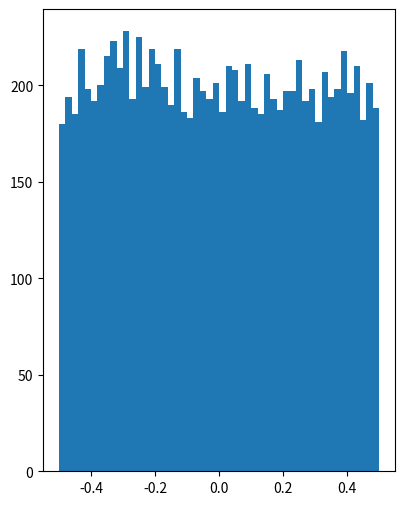

Write the Python code that produced this figure. (Note: this script raises an exception after producing the figure.)
%matplotlib inline
import numpy as np
import matplotlib.pyplot as plt

def estimate_plot_pdf_acf(x, nbins=50, acf_range=30):
    
    # compute and truncate ACF
    acf = 1/len(x) * np.correlate(x, x, mode='full')
    acf = acf[len(x)-acf_range-1:len(x)+acf_range-1]
    kappa = np.arange(-acf_range, acf_range)
    
    # plot PSD
    plt.figure(figsize = (10, 6))
    plt.subplot(121)
    plt.hist(x, nbins, normed=True)
    plt.title('Estimated PDF')
    plt.xlabel(r'$\theta$')
    plt.ylabel(r'$\hat{p}_x(\theta)$')

    # plot ACF
    plt.subplot(122)
    plt.stem(kappa, acf)
    plt.title('Estimated ACF')
    plt.ylabel(r'$\hat{\varphi}_{xx}[\kappa]$')
    plt.xlabel(r'$\kappa$')
    plt.axis([-acf_range, acf_range, 0, 1.1*max(acf)]);
    plt.grid()

np.random.seed(3)
estimate_plot_pdf_acf(np.random.uniform(size=10000)-1/2)

from scipy.io import wavfile
fs = 44100

x = np.random.uniform(size=5*fs)-1/2
wavfile.write('uniform_white_noise.wav', fs, np.int16(x*32768))

estimate_plot_pdf_acf(np.random.laplace(size=10000, loc=0, scale=1/np.sqrt(2)))